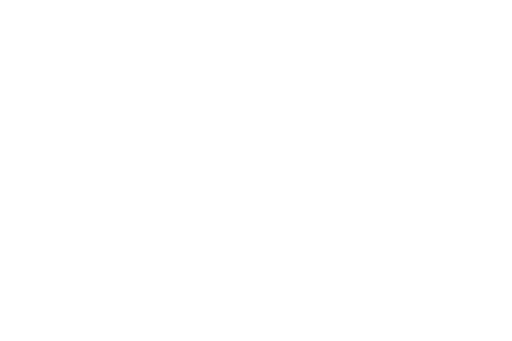
t = 0.00 s
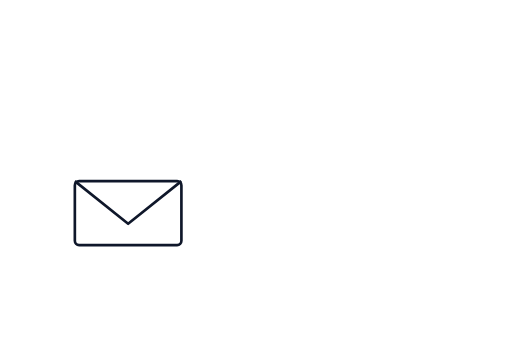
t = 0.50 s
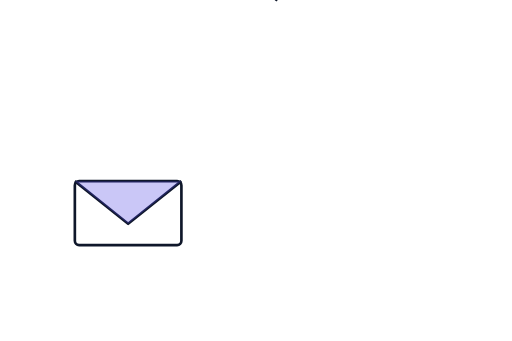
t = 1.00 s
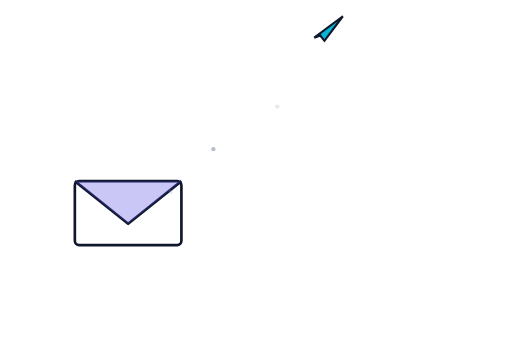
t = 1.50 s
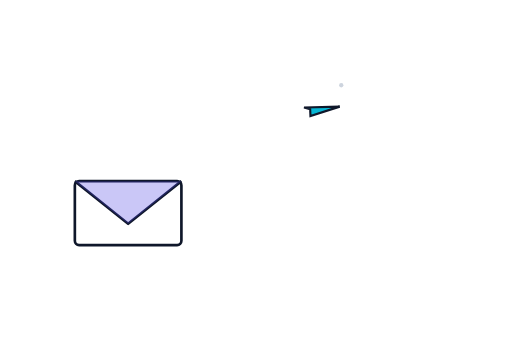
t = 2.00 s
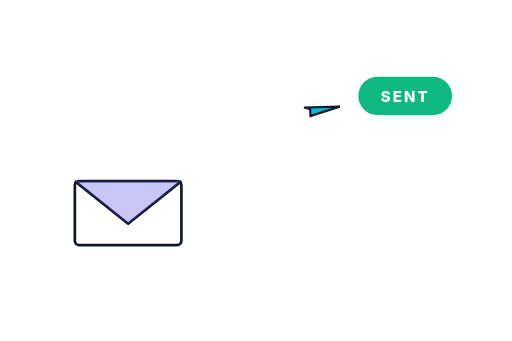
t = 2.50 s

The animated SVG that drew these frames (rendered in a browser with its animation timeline set to each time). Animation: 11 SMIL elements (animate=8,animateMotion=1,animateTransform=2); one cycle of 2.50 s.

<?xml version="1.0" encoding="UTF-8"?>
<!--
  Email send — envelope appears, paper-plane shoots off in an arc, vapor trail fades, "SENT" badge appears.
  Total: 2.6s. Holds.
  Viewport: 480 × 320.
-->
<svg xmlns="http://www.w3.org/2000/svg" viewBox="0 0 480 320" width="480" height="320">
  <!-- Envelope -->
  <g transform="translate(120 200)" opacity="0">
    <animate attributeName="opacity" from="0" to="1" begin="0s" dur="0.3s" fill="freeze"/>
    <animateTransform attributeName="transform" type="translate"
      from="120 220" to="120 200" begin="0s" dur="0.4s" fill="freeze"
      calcMode="spline" keySplines="0.2 0.8 0.3 1"/>
    <rect x="-50" y="-30" width="100" height="60" rx="4" fill="#ffffff" stroke="#0f172a" stroke-width="2.5"/>
    <path d="M -50 -30 L 0 10 L 50 -30" fill="none" stroke="#0f172a" stroke-width="2.5"
          stroke-linejoin="round"/>
    <!-- Flap opens -->
    <path d="M -50 -30 L 0 10 L 50 -30 L 50 -30 L -50 -30 Z" fill="#4f46e5" opacity="0">
      <animate attributeName="opacity" from="0" to="0.3" begin="0.5s" dur="0.2s" fill="freeze"/>
    </path>
  </g>

  <!-- Paper plane (flies along arc) -->
  <g opacity="0">
    <animate attributeName="opacity" from="0" to="1" begin="0.7s" dur="0.2s" fill="freeze"/>
    <g transform="translate(120 200)">
      <path d="M -16 0 L 16 -10 L -8 6 L -10 0 L -16 0 Z" fill="#06b6d4" stroke="#0f172a" stroke-width="2"/>
      <animateMotion path="M 0 0 Q 100 -160 240 -120" begin="0.7s" dur="1.3s" fill="freeze"
                     rotate="auto" calcMode="spline" keySplines="0.4 0 0.4 1"/>
    </g>
  </g>

  <!-- Vapor trail (segments fade in along the arc) -->
  <g fill="#94a3b8">
    <circle cx="160" cy="180" r="2" opacity="0">
      <animate attributeName="opacity" values="0;0.7;0" begin="1.0s" dur="0.6s" fill="freeze"/>
    </circle>
    <circle cx="200" cy="140" r="2" opacity="0">
      <animate attributeName="opacity" values="0;0.7;0" begin="1.2s" dur="0.6s" fill="freeze"/>
    </circle>
    <circle cx="260" cy="100" r="2" opacity="0">
      <animate attributeName="opacity" values="0;0.7;0" begin="1.4s" dur="0.6s" fill="freeze"/>
    </circle>
    <circle cx="320" cy="80"  r="2" opacity="0">
      <animate attributeName="opacity" values="0;0.7;0" begin="1.6s" dur="0.6s" fill="freeze"/>
    </circle>
  </g>

  <!-- SENT badge -->
  <g transform="translate(380 90)" opacity="0">
    <animate attributeName="opacity" from="0" to="1" begin="2.1s" dur="0.3s" fill="freeze"/>
    <animateTransform attributeName="transform" type="scale" additive="sum"
      from="0.5" to="1" begin="2.1s" dur="0.4s" fill="freeze"
      calcMode="spline" keySplines="0.34 1.56 0.64 1"/>
    <rect x="-44" y="-18" width="88" height="36" rx="18" fill="#10b981"/>
    <text font-family="Inter, system-ui, sans-serif" font-size="14" font-weight="800"
          fill="#ffffff" text-anchor="middle" dy="6" letter-spacing="2">SENT</text>
  </g>
</svg>
